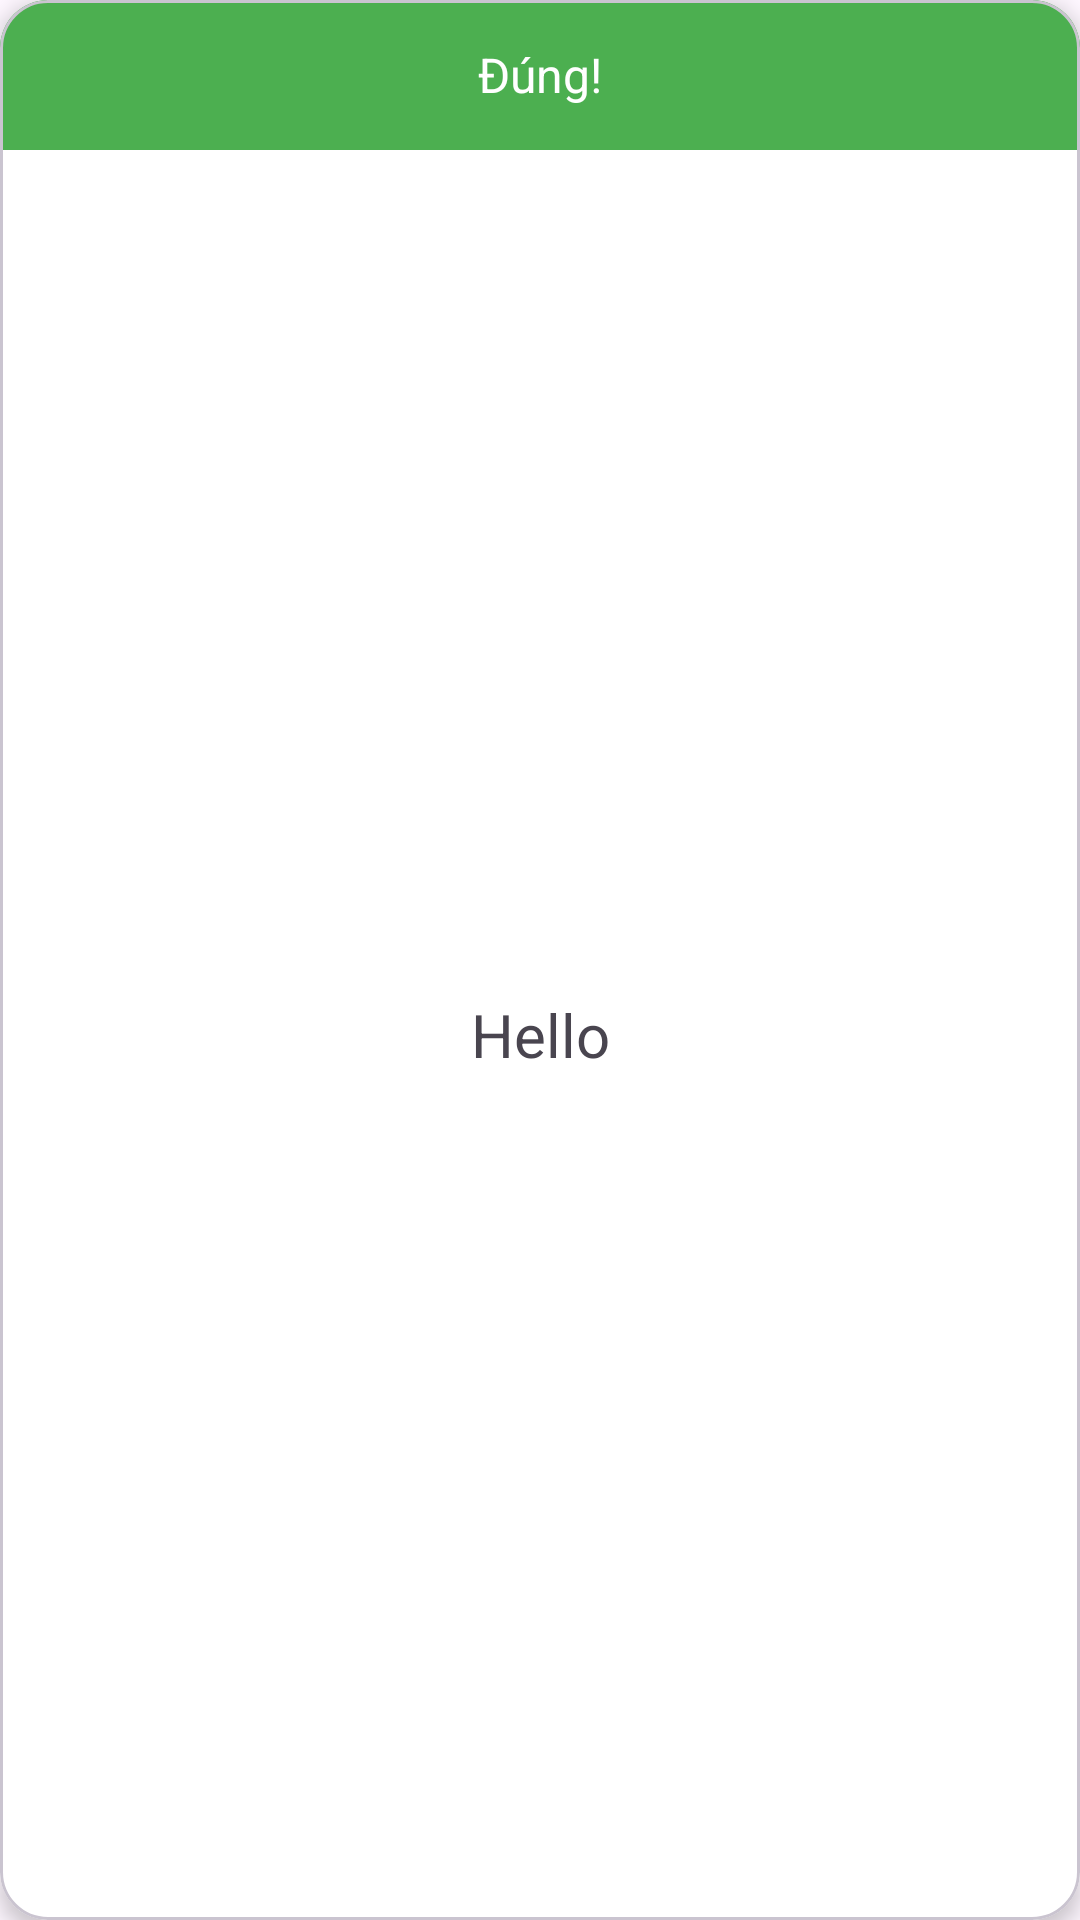

Android layout source for this screen:
<!-- AndroidManifest.xml: application theme Theme.AndroidFinal -->
<!-- res/layout/dialog_answer.xml -->
<com.google.android.material.card.MaterialCardView
    android:id="@+id/cardView"
    xmlns:android="http://schemas.android.com/apk/res/android"
    xmlns:app="http://schemas.android.com/apk/res-auto"
    xmlns:tools="http://schemas.android.com/tools"
    android:layout_width="match_parent"
    android:layout_height="100dp"
    android:background="?android:attr/selectableItemBackground"
    app:cardCornerRadius="16dp"
    app:cardElevation="4dp"
    android:layout_marginLeft="16dp"
    android:layout_marginRight="16dp"
    app:cardBackgroundColor="#FFFFFF">

    <LinearLayout
        android:layout_width="match_parent"
        android:layout_height="match_parent"
        android:orientation="vertical">

        <TextView
            android:id="@+id/tvTitle"
            android:layout_width="match_parent"
            android:layout_height="50dp"
            android:background="#4CAF50"
            android:gravity="center"
            android:text="Đúng!"
            android:textColor="@color/white"
            android:textSize="16sp" />

        <TextView
            android:id="@+id/tvAnswer"
            android:layout_width="match_parent"
            android:layout_height="match_parent"
            android:gravity="center"
            android:text="Hello"
            android:textSize="20sp" />



    </LinearLayout>
</com.google.android.material.card.MaterialCardView>
<!-- resources referenced by this layout -->
<resources>
  <color name="white">#FFFFFFFF</color>
  <style name="Theme.AndroidFinal" parent="Base.Theme.AndroidFinal" />
  <style name="Base.Theme.AndroidFinal" parent="Theme.Material3.DayNight">
          
          
      </style>
</resources>
